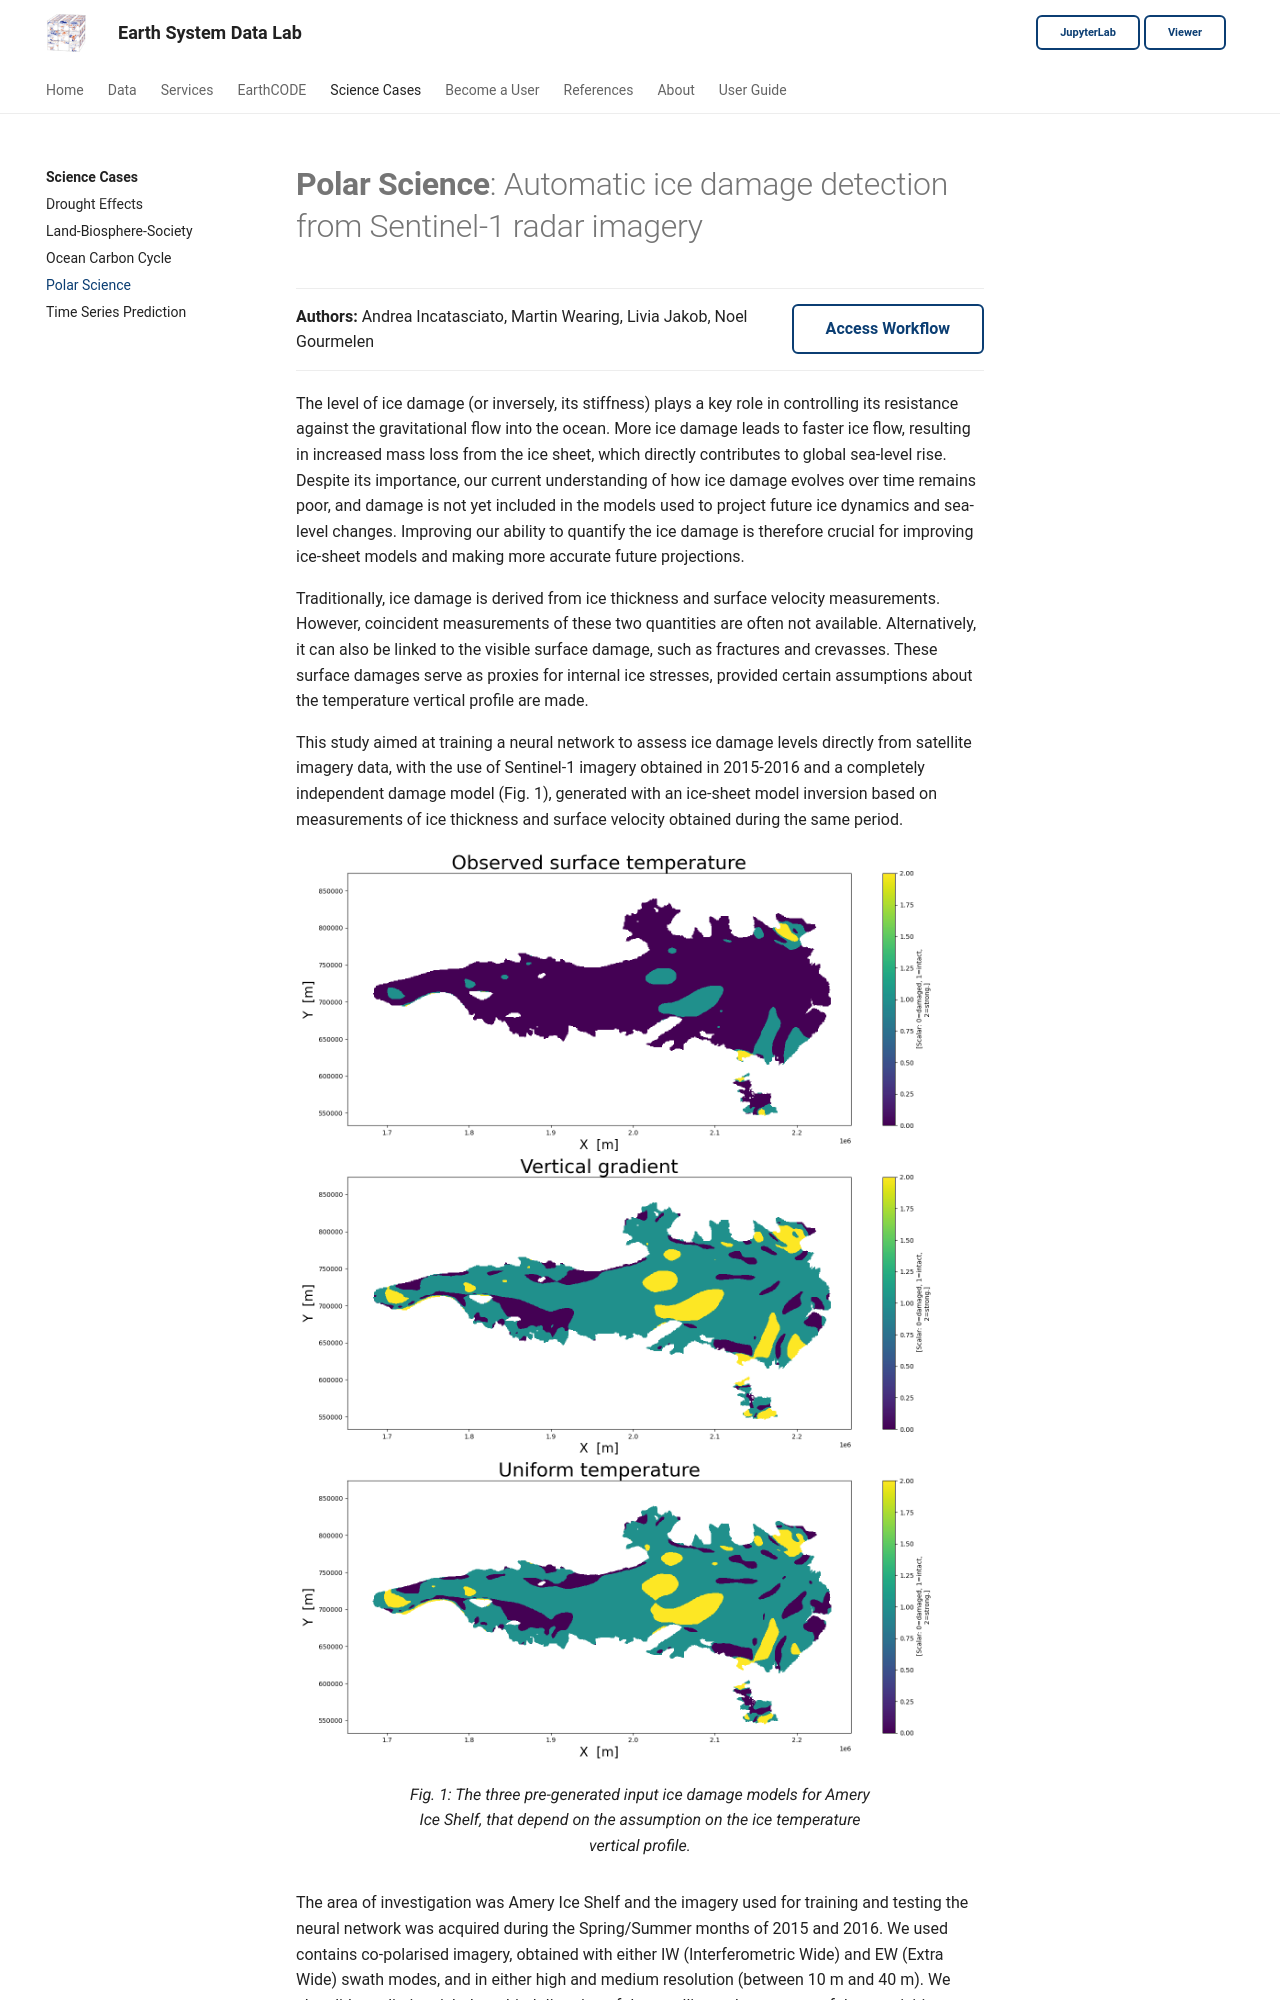

repository: deepesdl/deepesdl-doc · page: science_cases/polar_science/index.html · generator: mkdocs

# **Polar Science**: Automatic ice damage detection from Sentinel-1 radar imagery

<div class="author-box">
  <div class="author-left">
    <strong>Authors:</strong> Andrea Incatasciato, Martin Wearing, Livia Jakob, Noel Gourmelen
  </div>
  <div class="author-right">
    <a href="../../guide/jupyterlab/notebooks/science-cases/polar-science/Polar_Case_step1_damage_mask_preparation/" class="md-button">Access Workflow</a>
  </div>
</div>


The level of ice damage (or inversely, its stiffness) plays a key role in
controlling its resistance against the gravitational flow into the ocean.
More ice damage leads to faster ice flow, resulting in increased mass loss
from the ice sheet, which directly contributes to global sea-level rise.
Despite its importance, our current understanding of how ice damage evolves
over time remains poor, and damage is not yet included in the models used to
project future ice dynamics and sea-level changes. Improving our ability to
quantify the ice damage is therefore crucial for improving ice-sheet models
and making more accurate future projections. 

Traditionally, ice damage is derived from ice thickness and surface velocity
measurements. However, coincident measurements of these two quantities are
often not available. Alternatively, it can also be linked to the visible
surface damage, such as fractures and crevasses. These surface damages serve
as proxies for internal ice stresses, provided certain assumptions about
the temperature vertical profile are made. 

This study aimed at training a neural network to assess ice damage levels
directly from satellite imagery data, with the use of Sentinel-1 imagery
obtained in 2015-2016 and a completely independent damage model (Fig. 1),
generated with an ice-sheet model inversion based on measurements of
ice thickness and surface velocity obtained during the same period.

<figure markdown="span">
    ![](img/polar_fig1.png)
    <figcaption>
        Fig. 1: The three pre-generated input ice damage models for
        Amery Ice Shelf, that depend on the assumption
        on the ice temperature vertical profile.
    </figcaption>
</figure>

The area of investigation was Amery Ice Shelf and the imagery used for training
and testing the neural network was acquired during the Spring/Summer months
of 2015 and 2016. We used contains co-polarised imagery,
obtained with either IW (Interferometric Wide) and EW (Extra Wide) swath modes,
and in either high and medium resolution (between 10 m and 40 m).
We also did not distinguish the orbital direction of the satellite
at the moment of the acquisition.
